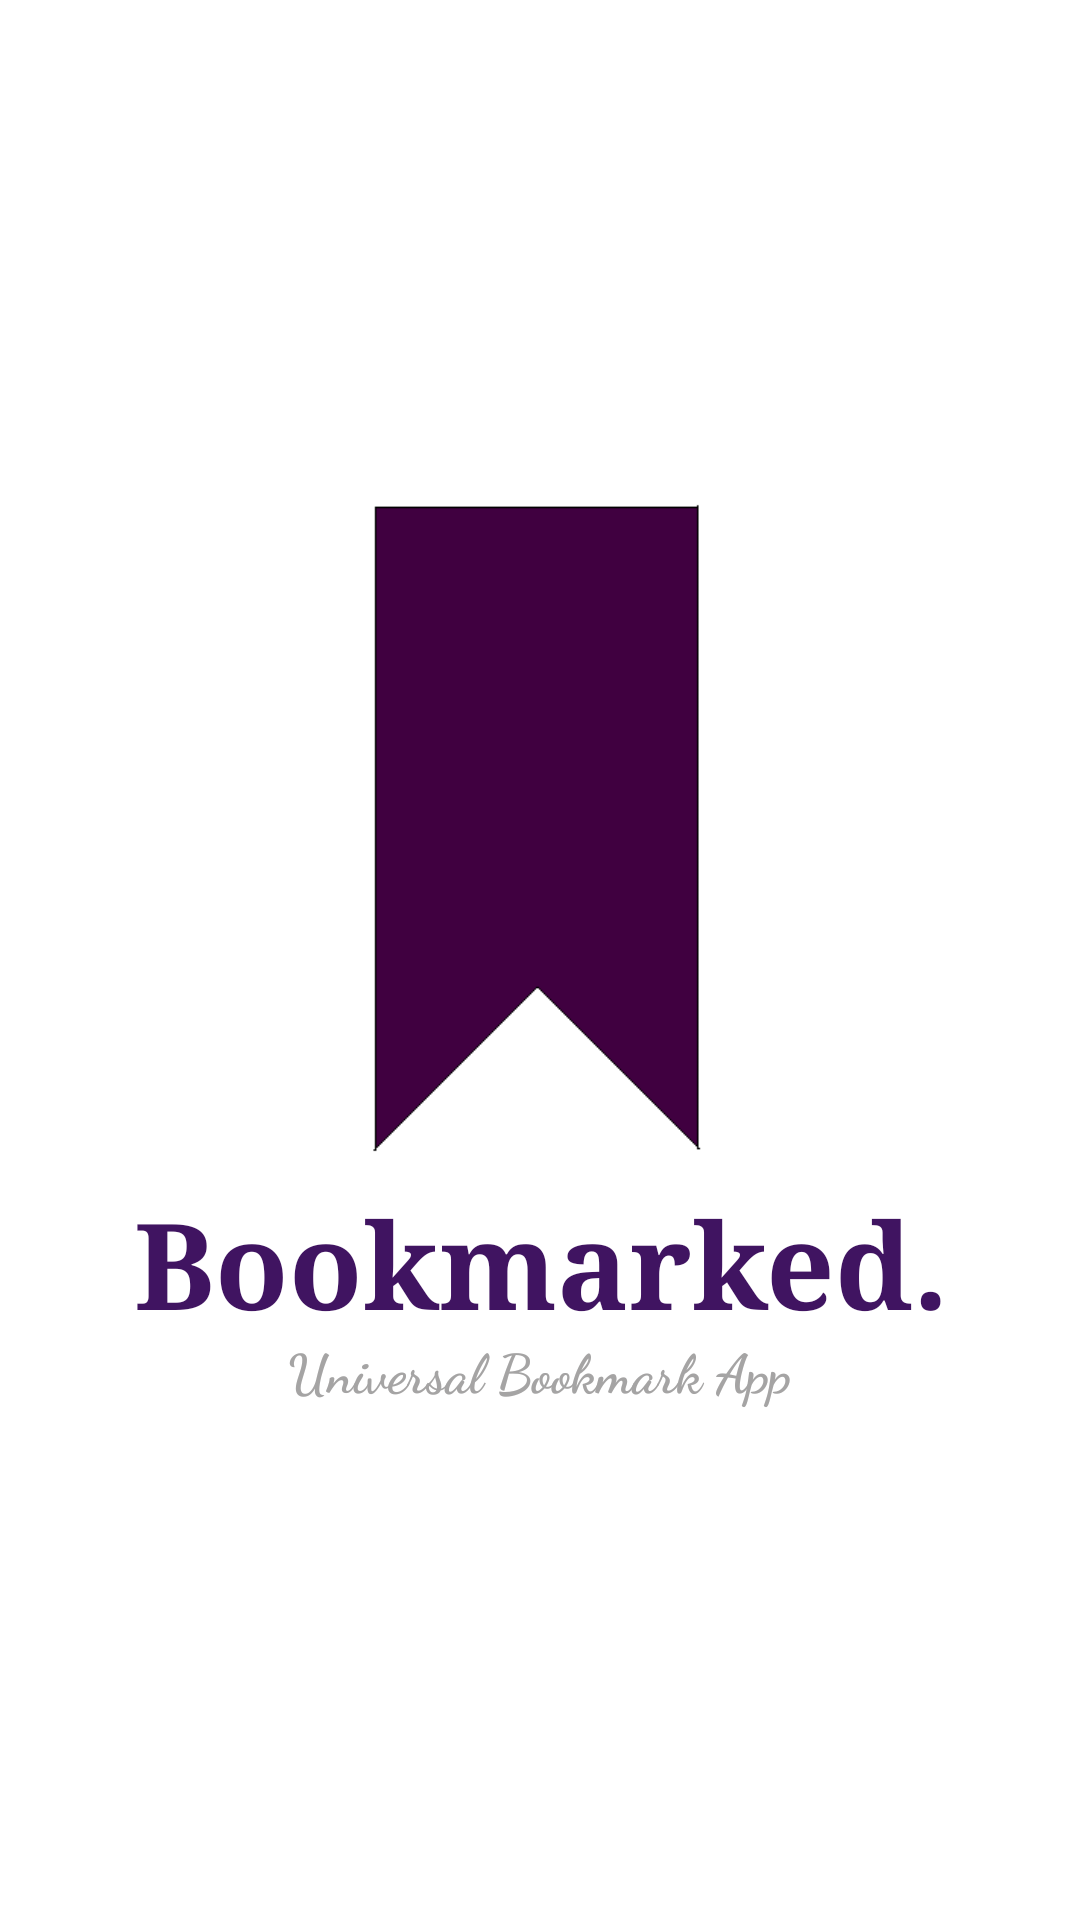

This screen was rendered from an Android layout file. Write that file and the resources it references.
<!-- AndroidManifest.xml: activity theme AppTheme -->
<!-- res/layout/activity_title.xml -->
<?xml version="1.0" encoding="utf-8"?>
<androidx.constraintlayout.widget.ConstraintLayout xmlns:android="http://schemas.android.com/apk/res/android"
    xmlns:app="http://schemas.android.com/apk/res-auto"
    xmlns:tools="http://schemas.android.com/tools"
    android:layout_width="match_parent"
    android:layout_height="match_parent"
    android:background="#fff"
    tools:context=".Starters.TitleActivity">

    <TextView
        android:id="@+id/textView2"
        android:layout_width="329dp"
        android:layout_height="50dp"
        android:fontFamily="serif"
        android:text="Bookmarked."
        android:textAlignment="center"
        android:textColor="@color/colorPrimary"
        android:textSize="40sp"
        android:textStyle="bold"
        app:layout_constraintBottom_toBottomOf="parent"
        app:layout_constraintEnd_toEndOf="parent"
        app:layout_constraintStart_toStartOf="parent"
        app:layout_constraintTop_toBottomOf="@+id/title_image"
        app:layout_constraintVertical_bias="0.0" />

    <ImageView
        android:id="@+id/title_image"
        android:layout_width="236dp"
        android:layout_height="236dp"
        android:src="@drawable/icon"
        app:layout_constraintBottom_toBottomOf="parent"
        app:layout_constraintEnd_toEndOf="parent"
        app:layout_constraintHorizontal_bias="0.497"
        app:layout_constraintStart_toStartOf="parent"
        app:layout_constraintTop_toTopOf="parent"
        app:layout_constraintVertical_bias="0.391" />

    <TextView
        android:id="@+id/textView"
        android:layout_width="208dp"
        android:layout_height="31dp"
        android:layout_marginTop="50dp"
        android:fontFamily="cursive"
        android:text="Universal Bookmark App"
        android:textAlignment="center"
        android:textColor="#A5A4A4"
        android:textSize="18sp"
        android:textStyle="bold"
        app:layout_constraintBottom_toBottomOf="parent"
        app:layout_constraintEnd_toEndOf="parent"
        app:layout_constraintHorizontal_bias="0.497"
        app:layout_constraintStart_toStartOf="parent"
        app:layout_constraintTop_toTopOf="@+id/textView2"
        app:layout_constraintVertical_bias="0.0" />

</androidx.constraintlayout.widget.ConstraintLayout>
<!-- resources referenced by this layout -->
<resources>
  <color name="colorPrimary">#401461</color>
  <!-- drawable icon: png bitmap (drawable, 1610 bytes) -->
  <style name="AppTheme" parent="Theme.MaterialComponents.Light.NoActionBar.Bridge">
          
          <item name="colorPrimary">@color/colorPrimary</item>
          <item name="colorPrimaryDark">@color/colorPrimaryDark</item>
          <item name="colorAccent">@color/colorAccent</item>
          <item name="android:windowLightStatusBar">true</item>
          <item name="android:textColorSecondary">@color/colorAccent</item>
      </style>
  <color name="colorPrimaryDark">#fff</color>
  <color name="colorAccent">#C70698</color>
</resources>
